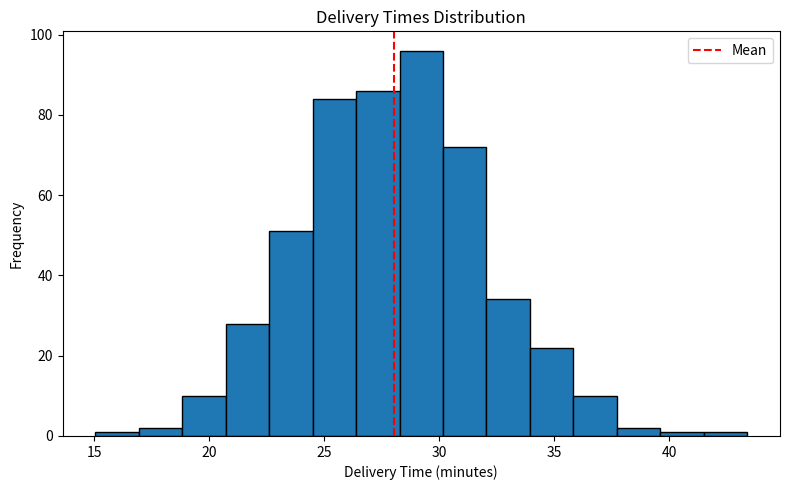

The script that saved this image:
import numpy as np
import matplotlib.pyplot as plt
np.random.seed(42)
delivery_time=np.random.normal(loc=28,scale=4,size=500)
mean=np.mean(delivery_time)
plt.figure(figsize=(8,5))
plt.hist(delivery_time,bins=15,edgecolor='black')
plt.axvline(mean,color='red',linestyle='--',label='Mean')
plt.title('Delivery Times Distribution')
plt.xlabel('Delivery Time (minutes)')
plt.ylabel('Frequency')
plt.legend()
plt.tight_layout()
plt.savefig('delivery_times.png',dpi=150)
plt.show()
